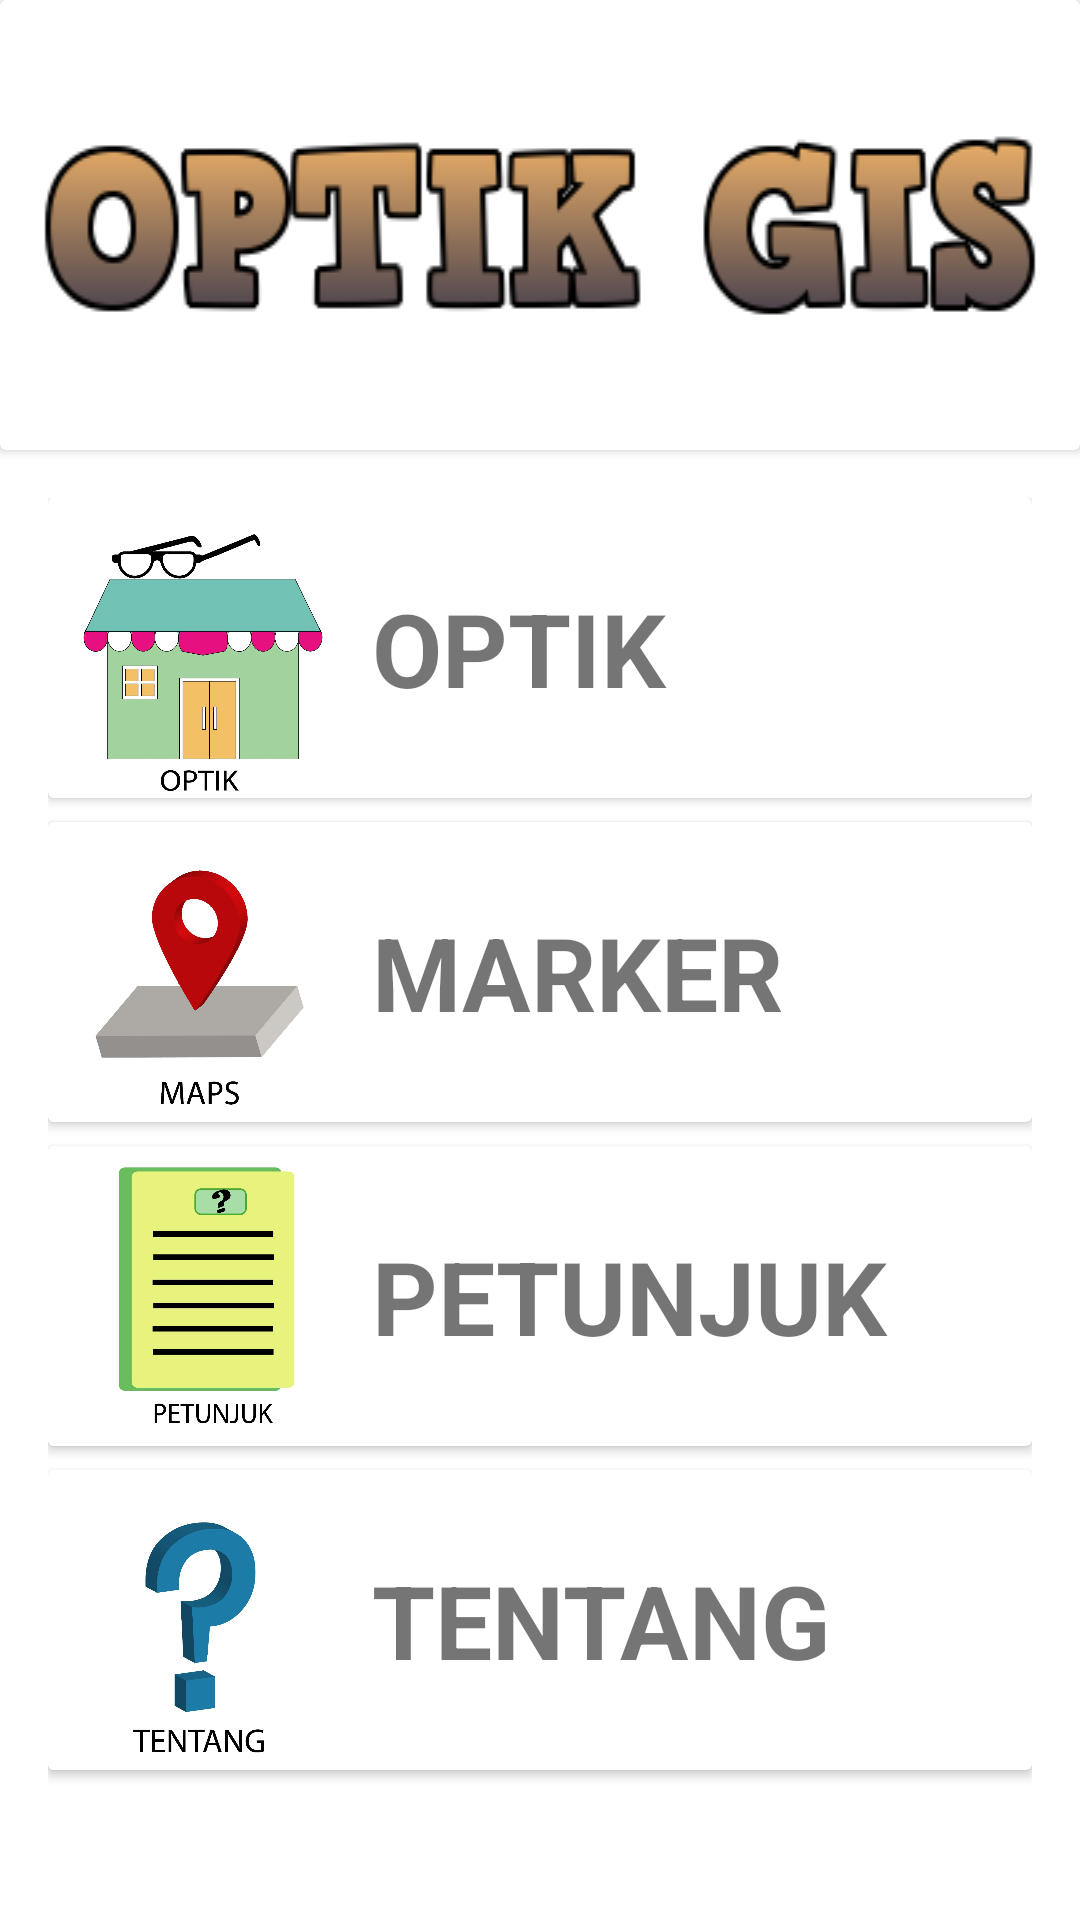

Produce the Android XML layout that renders to this screen, including the resource entries it uses.
<!-- AndroidManifest.xml: application theme Theme.GIS_OPTIK_20201 -->
<!-- res/layout/activity_menu_utama.xml -->
<?xml version="1.0" encoding="utf-8"?>
<androidx.constraintlayout.widget.ConstraintLayout xmlns:android="http://schemas.android.com/apk/res/android"
    xmlns:app="http://schemas.android.com/apk/res-auto"
    xmlns:tools="http://schemas.android.com/tools"
    android:layout_width="match_parent"
    android:layout_height="match_parent"
    tools:context=".menu.menu_utama">

    <androidx.core.widget.NestedScrollView
        android:layout_width="match_parent"
        android:layout_height="0dp"
        android:fillViewport="true"
        app:layout_constraintBottom_toBottomOf="parent"
        app:layout_constraintEnd_toEndOf="parent"
        app:layout_constraintStart_toStartOf="parent"
        app:layout_constraintTop_toBottomOf="@+id/cardView">

        <LinearLayout
            android:layout_width="match_parent"
            android:layout_height="wrap_content"
            android:padding="8dp"
            android:layout_margin="8dp"
            android:orientation="vertical" >

            <androidx.cardview.widget.CardView
                android:id="@+id/card_optik"
                android:layout_width="match_parent"
                android:layout_height="100dp">

                <androidx.constraintlayout.widget.ConstraintLayout
                    android:layout_width="match_parent"
                    android:layout_height="match_parent">

                    <TextView
                        android:id="@+id/textView"
                        android:layout_width="0dp"
                        android:layout_height="wrap_content"
                        android:layout_marginStart="8dp"
                        android:layout_marginEnd="8dp"
                        android:text="OPTIK"
                        android:textSize="34sp"
                        android:textStyle="bold"
                        app:layout_constraintBottom_toBottomOf="@+id/imageView2"
                        app:layout_constraintEnd_toEndOf="parent"
                        app:layout_constraintStart_toEndOf="@+id/imageView2"
                        app:layout_constraintTop_toTopOf="@+id/imageView2" />

                    <ImageView
                        android:id="@+id/imageView2"
                        android:layout_width="100dp"
                        android:layout_height="wrap_content"
                        app:layout_constraintBottom_toBottomOf="parent"
                        app:layout_constraintStart_toStartOf="parent"
                        app:layout_constraintTop_toTopOf="parent"
                        app:srcCompat="@drawable/optik" />
                </androidx.constraintlayout.widget.ConstraintLayout>
            </androidx.cardview.widget.CardView>

            <androidx.cardview.widget.CardView
                android:id="@+id/card_marker"
                android:layout_marginTop="8dp"
                android:layout_width="match_parent"
                android:layout_height="100dp">

                <androidx.constraintlayout.widget.ConstraintLayout
                    android:layout_width="match_parent"
                    android:layout_height="match_parent">

                    <TextView
                        android:id="@+id/textView"
                        android:layout_width="0dp"
                        android:layout_height="wrap_content"
                        android:layout_marginStart="8dp"
                        android:layout_marginEnd="8dp"
                        android:text="MARKER"
                        android:textSize="34sp"
                        android:textStyle="bold"
                        app:layout_constraintBottom_toBottomOf="@+id/imageView2"
                        app:layout_constraintEnd_toEndOf="parent"
                        app:layout_constraintStart_toEndOf="@+id/imageView2"
                        app:layout_constraintTop_toTopOf="@+id/imageView2" />

                    <ImageView
                        android:id="@+id/imageView2"
                        android:layout_width="100dp"
                        android:layout_height="wrap_content"
                        app:layout_constraintBottom_toBottomOf="parent"
                        app:layout_constraintStart_toStartOf="parent"
                        app:layout_constraintTop_toTopOf="parent"
                        app:srcCompat="@drawable/maps" />
                </androidx.constraintlayout.widget.ConstraintLayout>
            </androidx.cardview.widget.CardView>

            <androidx.cardview.widget.CardView
                android:id="@+id/card_petunjuk"
                android:layout_width="match_parent"
                android:layout_marginTop="8dp"
                android:layout_height="100dp">

                <androidx.constraintlayout.widget.ConstraintLayout
                    android:layout_width="match_parent"
                    android:layout_height="match_parent">

                    <TextView
                        android:id="@+id/textView"
                        android:layout_width="0dp"
                        android:layout_height="wrap_content"
                        android:layout_marginStart="8dp"
                        android:layout_marginEnd="8dp"
                        android:text="PETUNJUK"
                        android:textSize="34sp"
                        android:textStyle="bold"
                        app:layout_constraintBottom_toBottomOf="@+id/imageView2"
                        app:layout_constraintEnd_toEndOf="parent"
                        app:layout_constraintStart_toEndOf="@+id/imageView2"
                        app:layout_constraintTop_toTopOf="@+id/imageView2" />

                    <ImageView
                        android:id="@+id/imageView2"
                        android:layout_width="100dp"
                        android:layout_height="wrap_content"
                        app:layout_constraintBottom_toBottomOf="parent"
                        app:layout_constraintStart_toStartOf="parent"
                        app:layout_constraintTop_toTopOf="parent"
                        app:srcCompat="@drawable/petunjuk" />
                </androidx.constraintlayout.widget.ConstraintLayout>
            </androidx.cardview.widget.CardView>

            <androidx.cardview.widget.CardView
                android:id="@+id/card_tentang"
                android:layout_width="match_parent"
                android:layout_marginTop="8dp"
                android:layout_height="100dp">

                <androidx.constraintlayout.widget.ConstraintLayout
                    android:layout_width="match_parent"
                    android:layout_height="match_parent">

                    <TextView
                        android:id="@+id/textView"
                        android:layout_width="0dp"
                        android:layout_height="wrap_content"
                        android:layout_marginStart="8dp"
                        android:layout_marginEnd="8dp"
                        android:text="TENTANG"
                        android:textSize="34sp"
                        android:textStyle="bold"
                        app:layout_constraintBottom_toBottomOf="@+id/imageView2"
                        app:layout_constraintEnd_toEndOf="parent"
                        app:layout_constraintStart_toEndOf="@+id/imageView2"
                        app:layout_constraintTop_toTopOf="@+id/imageView2" />

                    <ImageView
                        android:id="@+id/imageView2"
                        android:layout_width="100dp"
                        android:layout_height="wrap_content"
                        app:layout_constraintBottom_toBottomOf="parent"
                        app:layout_constraintStart_toStartOf="parent"
                        app:layout_constraintTop_toTopOf="parent"
                        app:srcCompat="@drawable/tentang" />
                </androidx.constraintlayout.widget.ConstraintLayout>
            </androidx.cardview.widget.CardView>
        </LinearLayout>
    </androidx.core.widget.NestedScrollView>

    <androidx.cardview.widget.CardView
        android:id="@+id/cardView"
        android:layout_width="match_parent"
        android:layout_height="150dp"
        app:layout_constraintEnd_toEndOf="parent"
        app:layout_constraintStart_toStartOf="parent"
        app:layout_constraintTop_toTopOf="parent">

        <androidx.constraintlayout.widget.ConstraintLayout
            android:layout_width="match_parent"
            android:layout_height="match_parent">

            <ImageView
                android:id="@+id/imageView"
                android:layout_width="0dp"
                android:layout_height="wrap_content"
                android:layout_marginStart="8dp"
                android:layout_marginEnd="8dp"
                android:background="@drawable/log"
                app:layout_constraintBottom_toBottomOf="parent"
                app:layout_constraintEnd_toEndOf="parent"
                app:layout_constraintHorizontal_bias="0.0"
                app:layout_constraintStart_toStartOf="parent"
                app:layout_constraintTop_toTopOf="parent" />
        </androidx.constraintlayout.widget.ConstraintLayout>
    </androidx.cardview.widget.CardView>
</androidx.constraintlayout.widget.ConstraintLayout>
<!-- resources referenced by this layout -->
<resources>
  <!-- drawable log: png bitmap (drawable, 13060 bytes) -->
  <!-- drawable maps: jpeg bitmap (drawable, 49069 bytes) -->
  <!-- drawable optik: jpeg bitmap (drawable, 76431 bytes) -->
  <!-- drawable petunjuk: jpeg bitmap (drawable, 54784 bytes) -->
  <!-- drawable tentang: jpeg bitmap (drawable, 46486 bytes) -->
  <style name="Theme.GIS_OPTIK_20201" parent="Theme.MaterialComponents.DayNight.DarkActionBar">
          
          <item name="colorPrimary">@color/green_800</item>
          <item name="colorPrimaryVariant">@color/green_800</item>
          <item name="colorOnPrimary">@color/white</item>
          
          <item name="colorSecondary">@color/teal_200</item>
          <item name="colorSecondaryVariant">@color/teal_700</item>
          <item name="colorOnSecondary">@color/green_100</item>
          
          <item name="android:statusBarColor" tools:targetApi="l">?attr/colorPrimaryVariant</item>
          
      </style>
  <!-- not gathered from this repository: default colours our renderer supplied (Android Studio template values) -->
  <color name="teal_200">#FF03DAC5</color>
  <color name="teal_700">#FF018786</color>
  <color name="white">#FFFFFFFF</color>
</resources>
